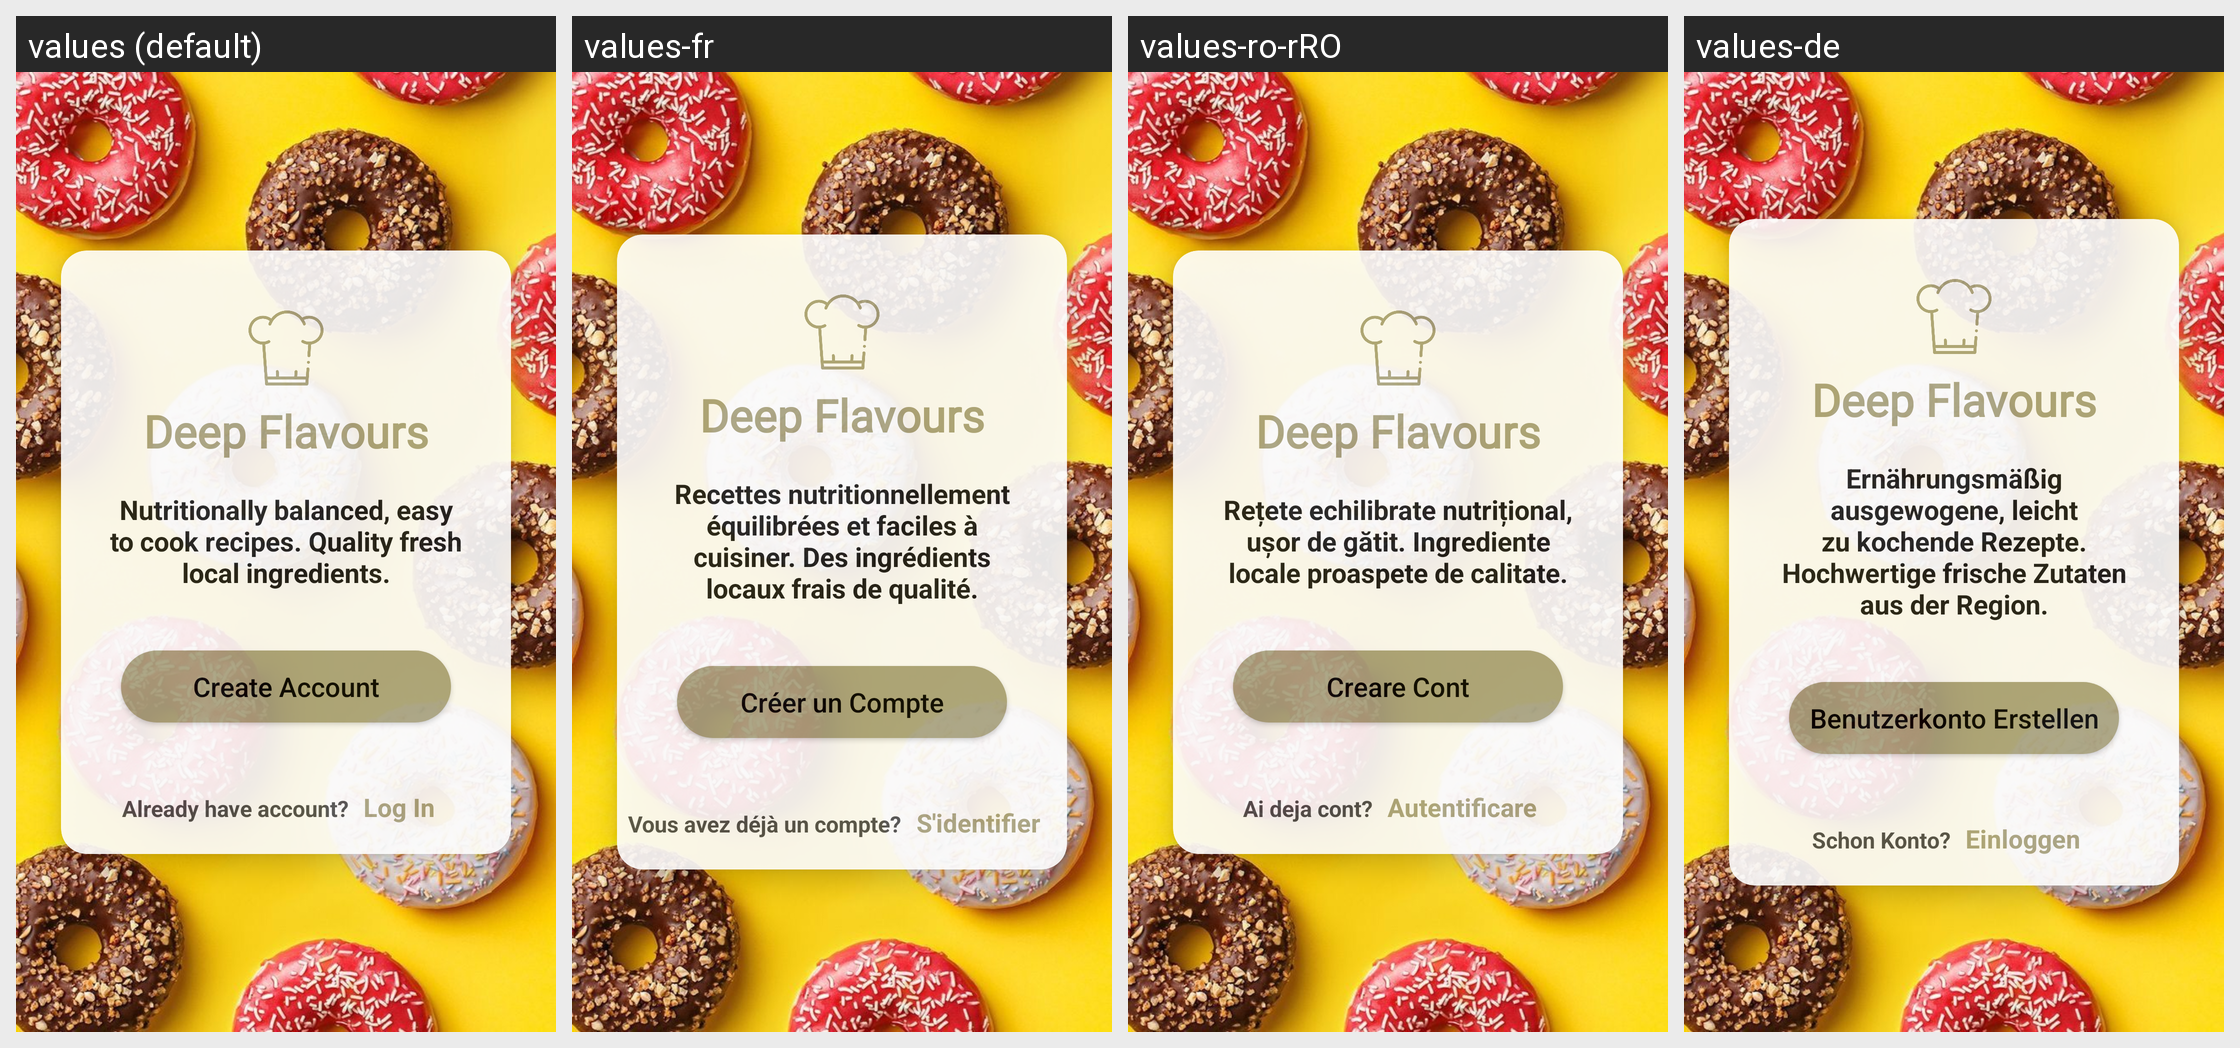

Locale-by-locale string values for the Android screen shown in this grid:
Android screen res/layout/activity_onboarding.xml rendered under 4 locales, left to right: values (default), values-fr, values-ro-rRO, values-de. Device: Nexus 5 (rendered at 1080×1920; each locale shown at half size, 540×960, under a caption strip naming it); theme Theme.AppCompat.NoActionBar.
Other locales in the repository, not shown: values-en.
Strings drawn on this screen, with the default value and each locale's value (text and hints the layout hard-codes, and strings that could not be matched under every locale, appear in the picture but are not listed):

deep_flavours
  values: Deep Flavours
  values-fr: Deep Flavours
  values-ro-rRO: Deep Flavours
  values-de: Deep Flavours

tv_description
  values: Nutritionally balanced, easy to cook recipes. Quality fresh local ingredients.
  values-fr: Recettes nutritionnellement équilibrées et faciles à cuisiner. Des ingrédients locaux frais de qualité.
  values-ro-rRO: Rețete echilibrate nutrițional, ușor de gătit. Ingrediente locale proaspete de calitate.
  values-de: Ernährungsmäßig ausgewogene, leicht zu kochende Rezepte. Hochwertige frische Zutaten aus der Region.

createaccount_btn
  values: Create Account
  values-fr: Créer un Compte
  values-ro-rRO: Creare Cont
  values-de: Benutzerkonto Erstellen

tv_haveaccount
  values: Already have account?
  values-fr: Vous avez déjà un compte?
  values-ro-rRO: Ai deja cont?
  values-de: Schon Konto?

tv_login
  values: Log In
  values-fr: S'identifier
  values-ro-rRO: Autentificare
  values-de: Einloggen
